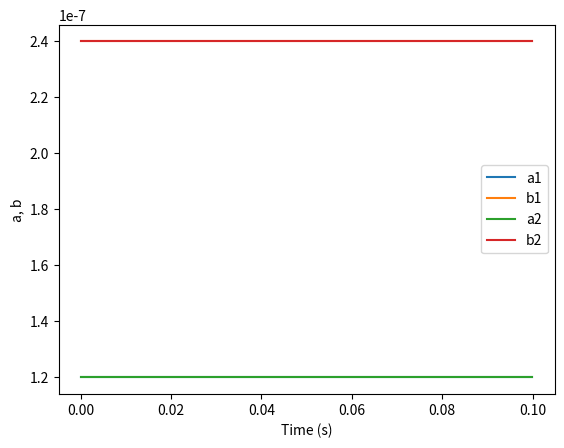

Write the Python code that produced this figure. (Note: this script raises an exception after producing the figure.)
import numpy as np
from scipy.optimize import minimize, LinearConstraint
import matplotlib.pyplot as plt

fig_save_dir = "simulation/scripts"
m_bytes = 1500  # packet size
nic_bw = 100*10**9  # 100 Gbps
smallest_a = m_bytes*8/nic_bw

def incast_1f_chernoff_at_t(t):
    initial_guess = [smallest_a, smallest_a*2]

    def backlog_bound(params):
        a, b = params
        theta = 1.5  # example value
        k = 3 # sigma factor: 2:95.45%, 3:99.73%, 4:99.99366% 
        x_bytes = 32*10**6  # buffer size
        return np.exp(theta * (k * np.sqrt(m_bytes**2 * t * (b - a)**2 / (6 * (a + b)**2)) - x_bytes))
    
    # Objective function to minimize (we want this to be <= 0.01 for 99% assurance)
    def objective(params):
        return backlog_bound(params) - 0.01

    con_a_lt_b = LinearConstraint([[1, -1]], lb=[-np.inf], ub=[0]) # a < b
    con_a_gt_smallest_a = LinearConstraint([[1, 0]], lb=[smallest_a], ub=[np.inf]) # a > smallest_a
    constraints = [con_a_lt_b, con_a_gt_smallest_a]
    result = minimize(objective, initial_guess, constraints=constraints)

    # Check results
    if result.success:
        optimized_a, optimized_b = result.x
        print(f"Optimized a: {optimized_a}, Optimized b: {optimized_b}, bound_prob: {backlog_bound(result.x)}")
        return optimized_a, optimized_b
    else:
        print("Optimization failed:", result.message)


def incast_1f_chernoff():
    t_step = 0.001 # 1ms
    opt_a, opt_b = np.array([]), np.array([])
    t_range = np.arange(0.001, 0.1, t_step)
    for t in t_range:
        a, b = incast_1f_chernoff_at_t(t)
        opt_a = np.append(opt_a, a)
        opt_b = np.append(opt_b, b)
    # plot a, b vs t
    plt.plot(t_range, opt_a, label='a')
    plt.plot(t_range, opt_b, label='b')
    plt.xlabel('Time (s)')
    plt.ylabel('a, b')
    plt.legend()
    plt.savefig(f'{fig_save_dir}/incast_1f_chernoff.png')
    plt.show()

def incast_2f_chernoff_at_t(t):
    initial_guess = [smallest_a, smallest_a*2, smallest_a, smallest_a*2]

    def backlog_bound(params):
        a1, b1, a2, b2 = params
        theta = 1  # example value
        k1, k2 = 3, 3 # sigma factor: 2:95.45%, 3:99.73%, 4:99.99366% 
        x_bytes = 32*10**6  # buffer size
        bound_comp1 = k1 * np.sqrt(m_bytes**2 * t * (b1 - a1)**2 / (6 * (a1 + b1)**2))
        bound_comp2 = k2 * np.sqrt(m_bytes**2 * t * (b2 - a2)**2 / (6 * (a2 + b2)**2))
        return np.exp(theta * (bound_comp1 - bound_comp2 - x_bytes))
    
    # Objective function to minimize (we want this to be <= 0.01 for 99% assurance)
    def objective(params):
        return backlog_bound(params) - 0.01

    con_a1_lt_b1 = LinearConstraint([[1, -1, 0, 0]], lb=[-np.inf], ub=[0]) # a1 < b1
    con_a1_gt_smallest_a = LinearConstraint([[1, 0, 0, 0]], lb=[smallest_a], ub=[np.inf]) # a1 > smallest_a
    con_a2_lt_b2 = LinearConstraint([[0, 0, 1, -1]], lb=[-np.inf], ub=[0]) # a2 < b2
    con_a2_gt_smallest_a = LinearConstraint([[0, 0, 1, 0]], lb=[smallest_a], ub=[np.inf]) # a1 > smallest_a
    constraints = [con_a1_lt_b1, con_a1_gt_smallest_a, con_a2_lt_b2, con_a2_gt_smallest_a]
    result = minimize(objective, initial_guess, constraints=constraints)

    # Check results
    if result.success:
        opt_a1, opt_b1, opt_a2, opt_b2 = result.x
        print(f"Optimized a1: {opt_a1}, Optimized b1: {opt_b1},"
              f"Optimized a2: {opt_a2}, Optimized b2: {opt_b2},"
              f"bound_prob: {backlog_bound(result.x)}")
        return result.x
    else:
        print("Optimization failed:", result.message)

def incast_2f_chernoff():
    t_step = 0.0001 # 1ms
    opt_a1, opt_b1, opt_a2, opt_b2 = \
        np.array([]), np.array([]), np.array([]), np.array([])
    t_range = np.arange(0.0001, 0.1, t_step)
    for t in t_range:
        opt = incast_2f_chernoff_at_t(t)
        opt_a1 = np.append(opt_a1, opt[0])
        opt_b1 = np.append(opt_b1, opt[1])
        opt_a2 = np.append(opt_a2, opt[2])
        opt_b2 = np.append(opt_b2, opt[3])

    # plot a, b vs t
    plt.plot(t_range, opt_a1, label='a1')
    plt.plot(t_range, opt_b1, label='b1')
    plt.plot(t_range, opt_a2, label='a2')
    plt.plot(t_range, opt_b2, label='b2')
    plt.xlabel('Time (s)')
    plt.ylabel('a, b')
    plt.legend()
    plt.savefig(f'{fig_save_dir}/incast_2f_chernoff.png')
    plt.show() 
    

def main():
    # incast_1f_chernoff()
    incast_2f_chernoff()
    pass


if __name__ == "__main__":
    main()